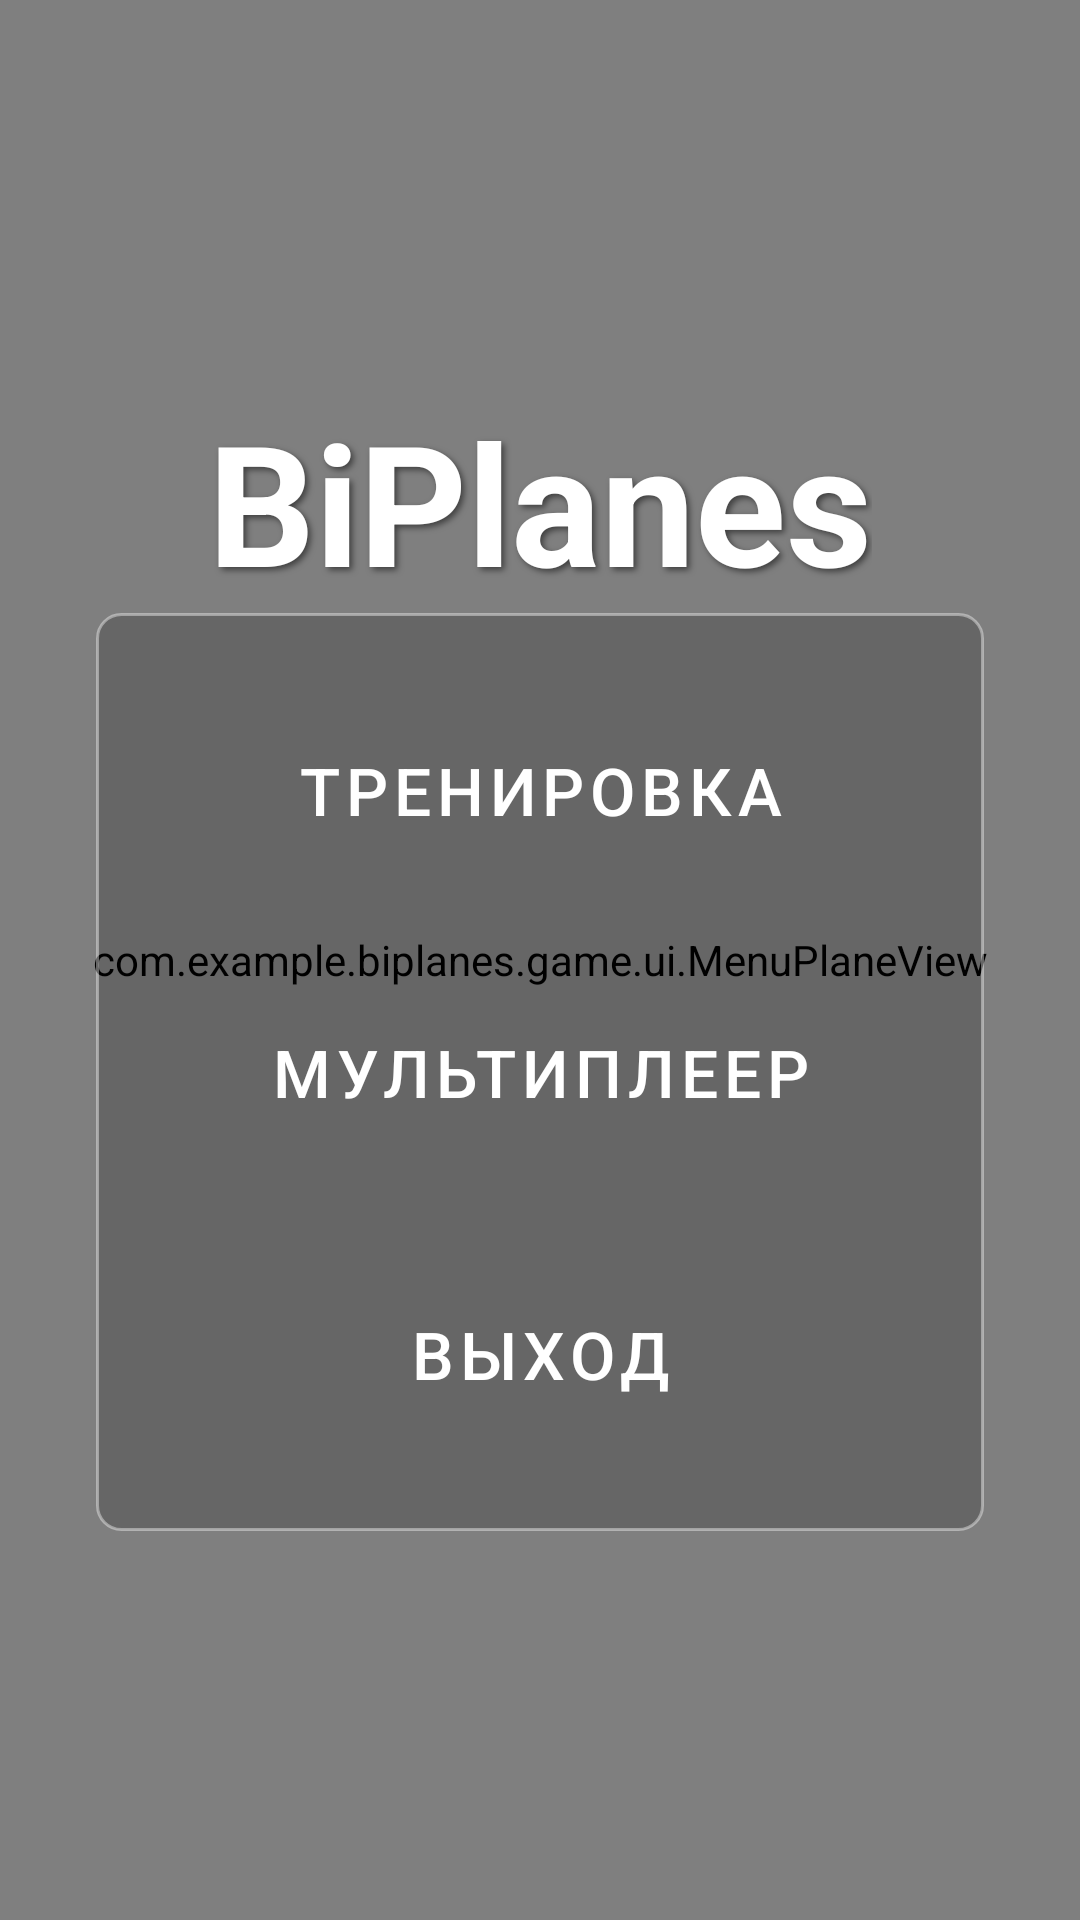

Android layout source for this screen:
<!-- AndroidManifest.xml: application theme Theme.BiPlanes -->
<!-- res/layout/activity_main.xml -->
<?xml version="1.0" encoding="utf-8"?>
<androidx.constraintlayout.widget.ConstraintLayout xmlns:android="http://schemas.android.com/apk/res/android"
    xmlns:app="http://schemas.android.com/apk/res-auto"
    xmlns:tools="http://schemas.android.com/tools"
    android:layout_width="match_parent"
    android:layout_height="match_parent"
    android:background="@color/background_color"
    tools:context=".MainActivity">

    
    <com.example.biplanes.game.ui.MenuPlaneView
        android:id="@+id/backgroundView"
        android:layout_width="match_parent"
        android:layout_height="match_parent" />

    <TextView
        android:id="@+id/titleText"
        android:layout_width="wrap_content"
        android:layout_height="wrap_content"
        android:text="@string/app_name"
        android:textSize="56sp"
        android:textStyle="bold"
        android:textColor="@color/white"
        android:shadowColor="#80000000"
        android:shadowDx="3"
        android:shadowDy="3"
        android:shadowRadius="5"
        app:layout_constraintBottom_toTopOf="@+id/buttonContainer"
        app:layout_constraintLeft_toLeftOf="parent"
        app:layout_constraintRight_toRightOf="parent"
        app:layout_constraintTop_toTopOf="parent"
        app:layout_constraintVertical_chainStyle="packed" />

    <LinearLayout
        android:id="@+id/buttonContainer"
        android:layout_width="0dp"
        android:layout_height="wrap_content"
        android:orientation="vertical"
        android:padding="24dp"
        android:layout_marginStart="32dp"
        android:layout_marginEnd="32dp"
        android:background="@drawable/menu_background"
        app:layout_constraintBottom_toBottomOf="parent"
        app:layout_constraintLeft_toLeftOf="parent"
        app:layout_constraintRight_toRightOf="parent"
        app:layout_constraintTop_toBottomOf="@+id/titleText"
        app:layout_constraintWidth_max="400dp">

        <Button
            android:id="@+id/trainingButton"
            android:layout_width="match_parent"
            android:layout_height="70dp"
            android:text="Тренировка"
            android:textSize="22sp"
            style="@style/GameButton" />

        <Button
            android:id="@+id/multiplayerButton"
            android:layout_width="match_parent"
            android:layout_height="70dp"
            android:text="Мультиплеер"
            android:textSize="22sp"
            android:layout_marginTop="24dp"
            style="@style/GameButton" />

        <Button
            android:id="@+id/exitButton"
            android:layout_width="match_parent"
            android:layout_height="70dp"
            android:text="Выход"
            android:textSize="22sp"
            android:layout_marginTop="24dp"
            style="@style/GameButton" />

    </LinearLayout>

</androidx.constraintlayout.widget.ConstraintLayout>
<!-- resources referenced by this layout -->
<resources>
  <color name="background_color">#303030</color>
  <color name="white">#FFFFFF</color>
  <!-- drawable menu_background (drawable) -->
  <?xml version="1.0" encoding="utf-8"?>
  <shape xmlns:android="http://schemas.android.com/apk/res/android">
      <solid android:color="#33000000" />
      <corners android:radius="8dp" />
      <stroke
          android:width="1dp"
          android:color="#66FFFFFF" />
  </shape>
  <string name="app_name">BiPlanes</string>
  <style name="GameButton" parent="Widget.MaterialComponents.Button">
          <item name="android:layout_width">200dp</item>
          <item name="android:layout_height">wrap_content</item>
          <item name="android:padding">12dp</item>
          <item name="android:textSize">18sp</item>
          <item name="cornerRadius">8dp</item>
          <item name="backgroundTint">@color/primary</item>
      </style>
  <style name="Theme.BiPlanes" parent="Theme.MaterialComponents.Light.NoActionBar">
          <item name="android:windowFullscreen">true</item>
          <item name="colorPrimary">@color/colorPrimary</item>
          <item name="colorPrimaryDark">@color/colorPrimaryDark</item>
          <item name="colorAccent">@color/colorAccent</item>
          <item name="android:statusBarColor">@android:color/transparent</item>
          <item name="android:navigationBarColor">@android:color/transparent</item>
          <item name="android:windowBackground">@android:color/black</item>
      </style>
  <color name="primary">#3F51B5</color>
  <color name="colorPrimary">#3F51B5</color>
  <color name="colorPrimaryDark">#303F9F</color>
  <color name="colorAccent">#FF4081</color>
</resources>
